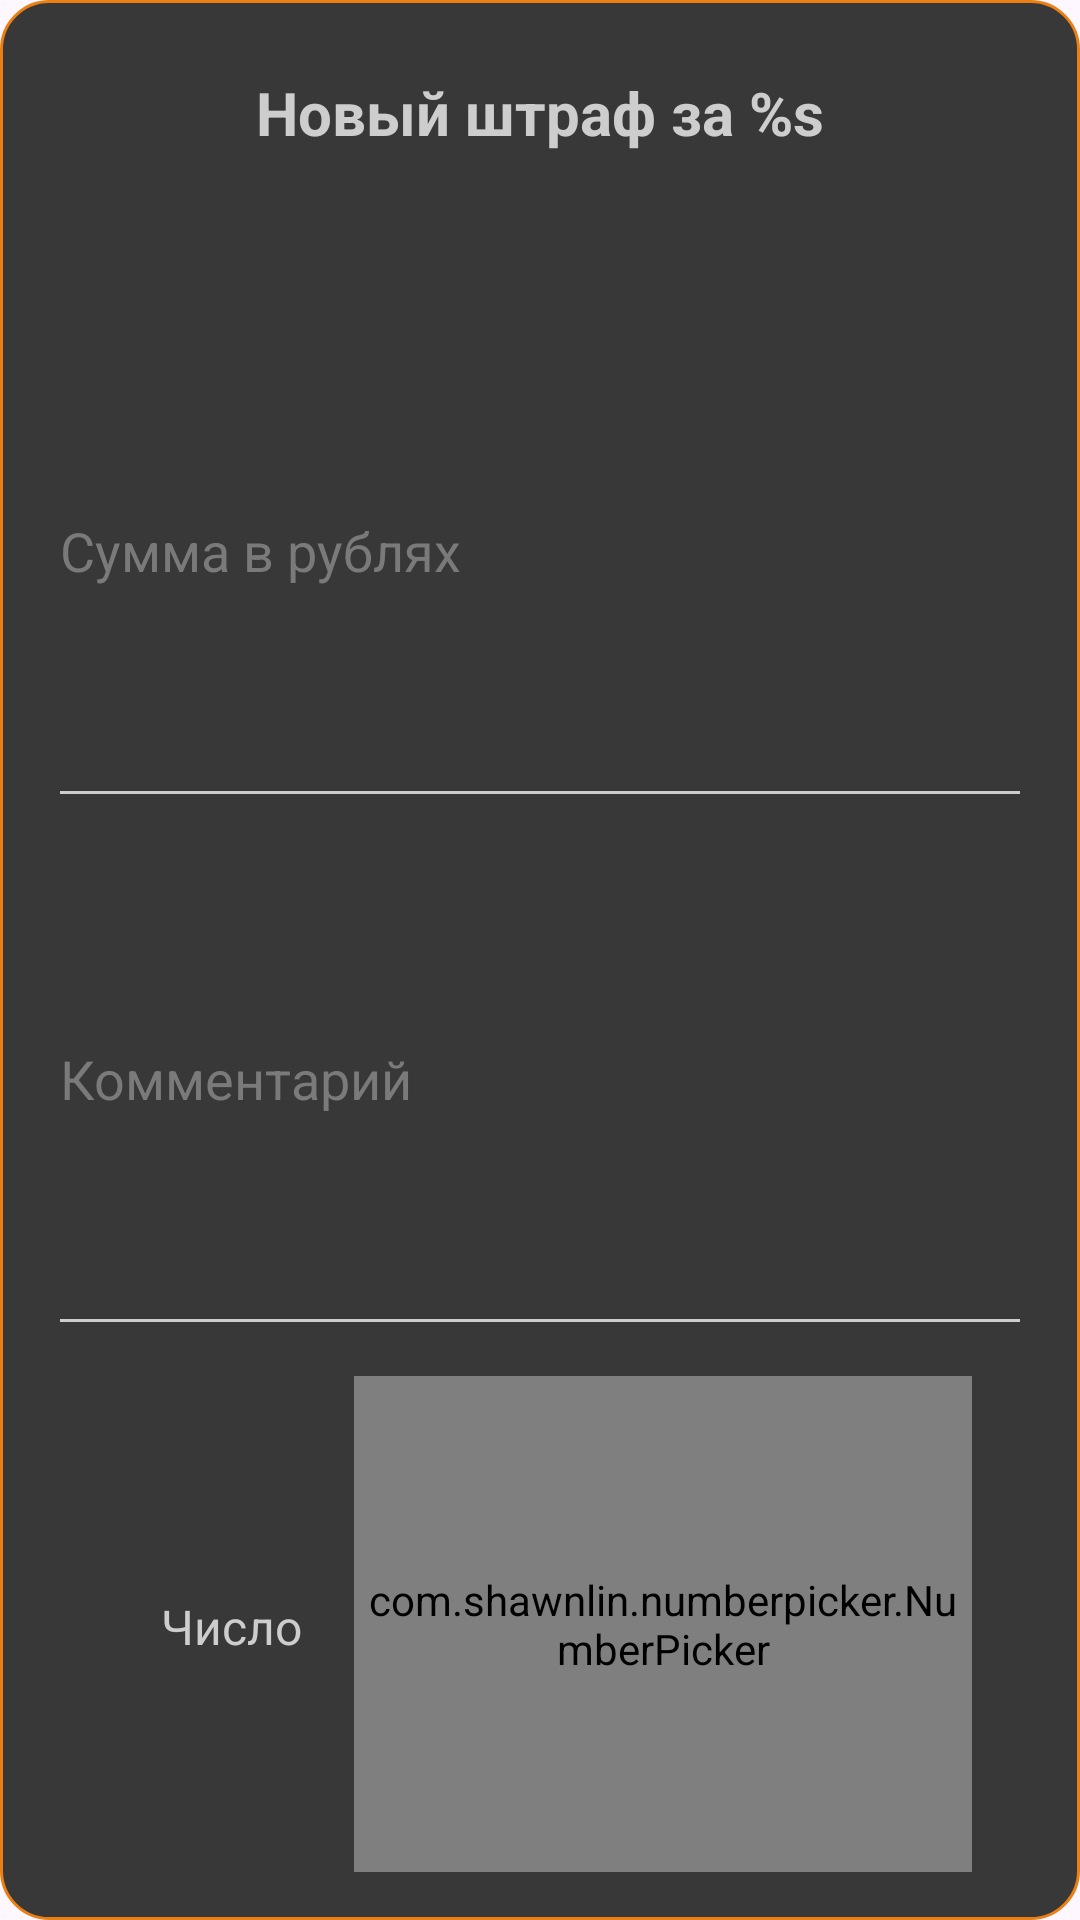

This screen was rendered from an Android layout file. Write that file and the resources it references.
<!-- AndroidManifest.xml: application theme Theme.Projecttimely -->
<!-- res/layout/dialog_fine_add.xml -->
<LinearLayout xmlns:android="http://schemas.android.com/apk/res/android"
    xmlns:app="http://schemas.android.com/apk/res-auto"
    android:layout_width="match_parent"
    android:layout_height="match_parent"
    android:background="@drawable/dialog_background_base"
    android:orientation="vertical"
    android:padding="16dp"
    app:layout_behavior="com.google.android.material.bottomsheet.BottomSheetBehavior">

    <TextView
        android:id="@+id/header_title"
        android:layout_width="match_parent"
        android:layout_height="wrap_content"
        android:gravity="center"
        android:paddingTop="8dp"
        android:paddingBottom="16dp"
        android:text="Новый штраф за %s"
        android:textAlignment="center"
        android:textColor="@color/light_gray"
        android:textSize="20sp"
        android:textStyle="bold" />

    <TextView
        android:id="@+id/fined_worker_name"
        android:layout_width="wrap_content"
        android:layout_height="wrap_content"
        android:paddingBottom="8dp"
        android:textColor="@color/light_gray"
        android:textSize="16sp"
        android:textStyle="bold" />

    <LinearLayout
        android:layout_width="match_parent"
        android:layout_height="match_parent"
        android:orientation="vertical"
        android:weightSum="3">

        <EditText
            android:id="@+id/fine_amount"
            android:layout_width="match_parent"
            android:layout_height="wrap_content"
            android:layout_weight="1"
            android:hint="Сумма в рублях"
            android:backgroundTint="@color/light_gray"
            android:inputType="number"
            android:paddingBottom="12dp"
            android:textColorHint="@color/medium_gray" />

        <EditText
            android:id="@+id/fine_comment"
            android:layout_width="match_parent"
            android:layout_height="wrap_content"
            android:layout_weight="1"
            android:hint="Комментарий"
            android:inputType="textMultiLine"
            android:paddingBottom="12dp"
            android:backgroundTint="@color/light_gray"
            android:textColorHint="@color/medium_gray" />

        <LinearLayout
            android:layout_width="match_parent"
            android:layout_height="wrap_content"
            android:layout_marginStart="20dp"
            android:layout_marginTop="10dp"
            android:layout_marginEnd="20dp"
            android:layout_weight="1"
            android:orientation="horizontal">

            <TextView
                android:layout_width="0dp"
                android:layout_height="match_parent"
                android:layout_weight="2"
                android:gravity="center"
                android:paddingTop="2dp"
                android:text="Число"
                android:textColor="@color/light_gray"
                android:textSize="16sp" />

            <com.shawnlin.numberpicker.NumberPicker
                android:id="@+id/selected_day"
                android:layout_width="0dp"
                android:layout_height="match_parent"
                android:layout_weight="5"
                app:np_dividerColor="@color/black"
                app:np_dividerDistance="30dp"
                app:np_dividerLength="45dp"
                app:np_min="1"
                app:np_orientation="horizontal"
                app:np_selectedTextColor="@color/white"
                app:np_selectedTextSize="15dp"
                app:np_textColor="@color/light_gray"
                app:np_textSize="10dp"
                app:np_value="15"
                app:np_wheelItemCount="5" />
        </LinearLayout>

    </LinearLayout>

    <Button
        android:id="@+id/button_save"
        android:layout_width="match_parent"
        android:layout_height="wrap_content"
        android:layout_marginTop="16dp"
        android:text="Сохранить"
        android:textColor="@color/orange" />

</LinearLayout>
<!-- resources referenced by this layout -->
<resources>
  <color name="black">#FF000000</color>
  <color name="light_gray">#cdcdcd</color>
  <color name="medium_gray">#7a7a7a</color>
  <color name="orange">#ea7f13</color>
  <color name="white">#FFFFFFFF</color>
  <!-- drawable dialog_background_base (drawable) -->
  <?xml version="1.0" encoding="utf-8"?>
  <shape xmlns:android="http://schemas.android.com/apk/res/android"
      android:shape="rectangle">
      <solid android:color="@color/dark_gray" />
      <stroke
          android:width="1dp"
          android:color="@color/orange" />
      <corners android:radius="16dp" />
  </shape>
  <style name="Theme.Projecttimely" parent="Base.Theme.Projecttimely" />
  <color name="dark_gray">#383838</color>
  <style name="Base.Theme.Projecttimely" parent="Theme.Material3.DayNight.NoActionBar">
          
          
      </style>
</resources>
